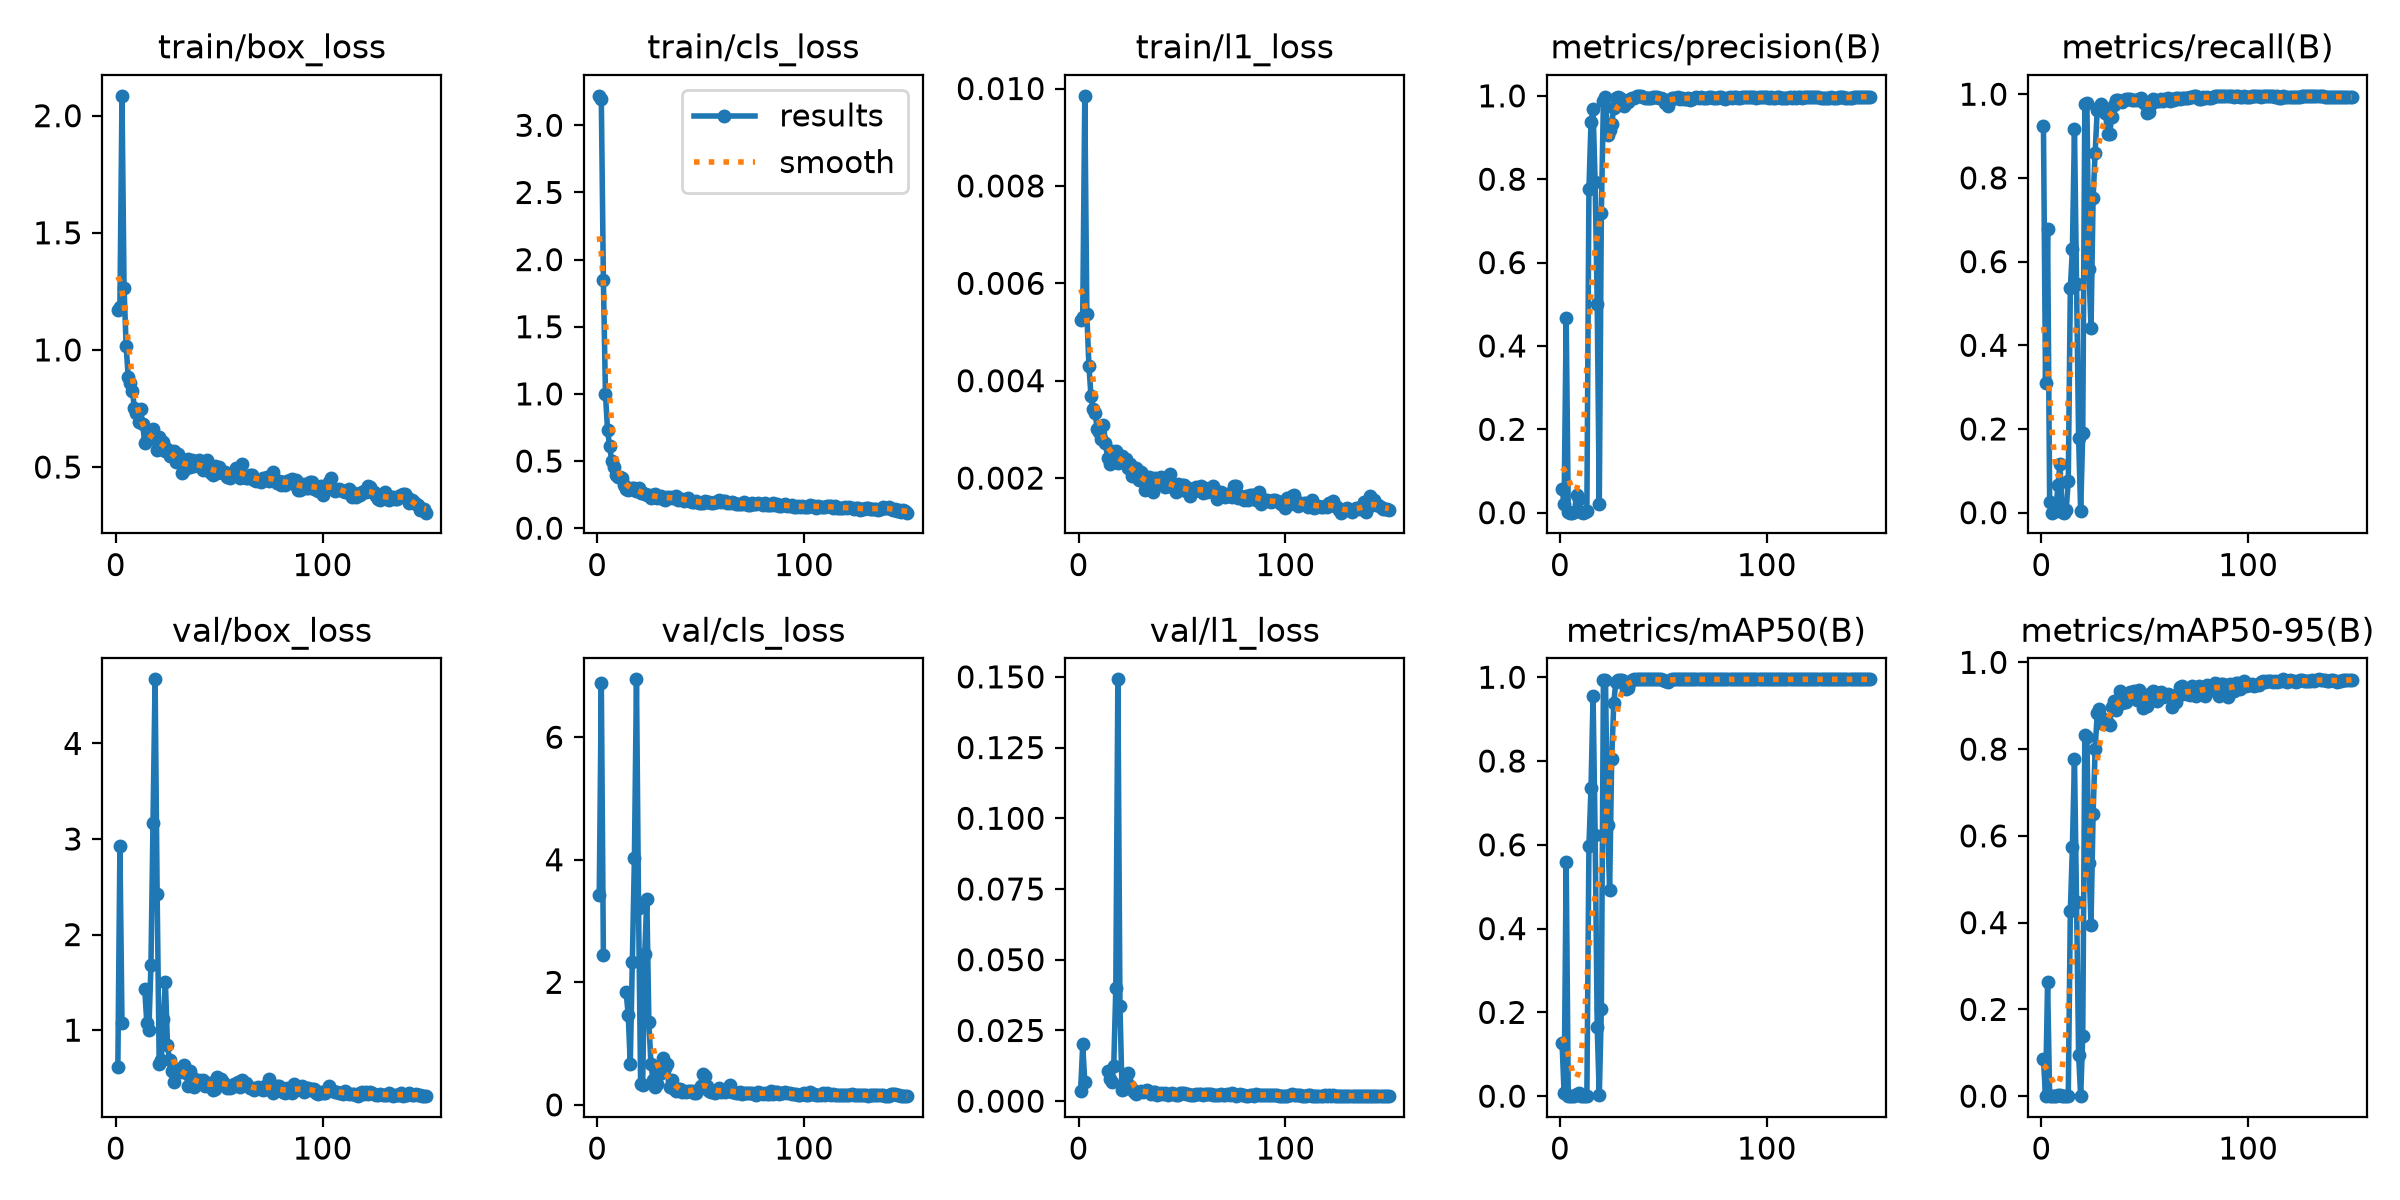

The table this chart was drawn from, first rows:
epoch, time, train/box_loss, train/cls_loss, train/l1_loss, metrics/precision(B), metrics/recall(B), metrics/mAP50(B), metrics/mAP50-95(B), val/box_loss, val/cls_loss, val/l1_loss, lr/pg0, lr/pg1, lr/pg2
1, 5.796, 1.168, 3.219, 0.00524, 0.05742, 0.9246, 0.1277, 0.0847, 0.6191, 3.427, 0.00375, 0.0005, 0.0005, 0.0005
2, 7.485, 1.184, 3.193, 0.0053, 0.02011, 0.3105, 0.00666, 0.00099, 2.925, 6.881, 0.02004, 0.001159, 0.001159, 0.001159
3, 9.118, 2.085, 1.847, 0.00985, 0.4673, 0.6786, 0.5597, 0.2624, 1.07, 2.44, 0.0068, 0.001809, 0.001809, 0.001809
4, 10.81, 1.266, 0.9986, 0.00536, 0.00158, 0.02579, 6e-05, 1e-05, nan, nan, nan, 0.00196, 0.00196, 0.00196
5, 12.44, 1.018, 0.733, 0.0043, 0, 0, 0, 0, nan, nan, nan, 0.001947, 0.001947, 0.001947
6, 14.09, 0.8847, 0.6124, 0.00369, 0.00018, 0.00298, 0, 0, nan, nan, nan, 0.001934, 0.001934, 0.001934
7, 15.71, 0.8608, 0.5037, 0.00342, 0.00057, 0.00298, 0, 0, nan, nan, nan, 0.001921, 0.001921, 0.001921
8, 17.34, 0.8266, 0.4583, 0.00334, 0.04352, 0.06647, 0.00412, 0.00216, nan, nan, nan, 0.001908, 0.001908, 0.001908
9, 18.97, 0.7537, 0.3977, 0.003, 0.03375, 0.1161, 0.00807, 0.00273, nan, nan, nan, 0.001894, 0.001894, 0.001894
10, 20.58, 0.7306, 0.3796, 0.00295, 0.00274, 0.00099, 1e-05, 0, nan, nan, nan, 0.001881, 0.001881, 0.001881
11, 22.2, 0.6933, 0.3793, 0.00281, 0, 0, 0, 0, nan, nan, nan, 0.001868, 0.001868, 0.001868
12, 23.82, 0.7458, 0.3752, 0.0031, 0.00121, 0.00694, 1e-05, 0, nan, nan, nan, 0.001855, 0.001855, 0.001855
13, 25.48, 0.6825, 0.325, 0.00272, 0.00461, 0.0754, 0.00035, 0.00019, nan, nan, nan, 0.001842, 0.001842, 0.001842
14, 27.11, 0.6038, 0.2938, 0.00241, 0.777, 0.5357, 0.5981, 0.4265, 1.43, 1.834, 0.01061, 0.001828, 0.001828, 0.001828
15, 28.81, 0.6157, 0.2828, 0.00228, 0.9366, 0.6301, 0.7361, 0.5753, 1.077, 1.47, 0.00788, 0.001815, 0.001815, 0.001815
16, 30.51, 0.6207, 0.2953, 0.00256, 0.9675, 0.916, 0.9549, 0.7776, 1.005, 0.668, 0.0068, 0.001802, 0.001802, 0.001802
17, 32.2, 0.638, 0.297, 0.00251, 0.7925, 0.5457, 0.6242, 0.4481, 1.68, 2.329, 0.01233, 0.001789, 0.001789, 0.001789
18, 33.83, 0.6616, 0.2983, 0.00256, 0.5016, 0.1786, 0.1649, 0.0953, 3.17, 4.025, 0.04007, 0.001776, 0.001776, 0.001776
19, 35.43, 0.6219, 0.2793, 0.0023, 0.01987, 0.00298, 0.00167, 0.00017, 4.67, 6.944, 0.1491, 0.001762, 0.001762, 0.001762
20, 37.07, 0.5731, 0.2996, 0.00236, 0.7198, 0.1905, 0.2075, 0.139, 2.421, 3.221, 0.03377, 0.001749, 0.001749, 0.001749
21, 38.71, 0.6281, 0.2601, 0.00246, 0.987, 0.9769, 0.9932, 0.8333, 0.6445, 0.3447, 0.004, 0.001736, 0.001736, 0.001736
22, 40.4, 0.6129, 0.262, 0.00233, 0.997, 0.9781, 0.9939, 0.8285, 0.6901, 0.3261, 0.00416, 0.001723, 0.001723, 0.001723
23, 42.04, 0.6089, 0.2534, 0.00239, 0.9072, 0.5814, 0.6471, 0.5369, 1.12, 2.466, 0.00753, 0.00171, 0.00171, 0.00171
24, 43.67, 0.569, 0.2437, 0.0022, 0.9171, 0.4405, 0.4926, 0.3957, 1.501, 3.364, 0.01004, 0.001696, 0.001696, 0.001696
25, 45.31, 0.579, 0.2459, 0.00228, 0.9327, 0.751, 0.8039, 0.6503, 0.842, 1.346, 0.00531, 0.001683, 0.001683, 0.001683
26, 46.96, 0.5468, 0.2279, 0.00205, 0.9702, 0.8601, 0.9375, 0.7996, 0.688, 0.6691, 0.00425, 0.00167, 0.00167, 0.00167
27, 48.59, 0.5562, 0.2484, 0.00213, 0.9949, 0.9626, 0.9887, 0.8825, 0.5725, 0.4034, 0.00327, 0.001657, 0.001657, 0.001657
28, 50.3, 0.5687, 0.252, 0.0022, 0.998, 0.9702, 0.9938, 0.8923, 0.4582, 0.2934, 0.00267, 0.001644, 0.001644, 0.001644
29, 51.99, 0.5225, 0.2252, 0.00196, 0.9953, 0.9762, 0.9938, 0.8733, 0.5672, 0.344, 0.00316, 0.00163, 0.00163, 0.00163
30, 53.62, 0.5568, 0.232, 0.00212, 0.9888, 0.9669, 0.9925, 0.8569, 0.5923, 0.5026, 0.00363, 0.001617, 0.001617, 0.001617
31, 55.26, 0.5406, 0.2372, 0.00207, 0.9755, 0.9554, 0.9874, 0.8642, 0.5664, 0.5119, 0.00331, 0.001604, 0.001604, 0.001604
32, 56.89, 0.4733, 0.2143, 0.00175, 0.9838, 0.9057, 0.9719, 0.8594, 0.5904, 0.7723, 0.00366, 0.001591, 0.001591, 0.001591
33, 58.55, 0.4865, 0.2066, 0.00179, 0.9857, 0.9048, 0.9735, 0.8556, 0.6351, 0.6061, 0.00391, 0.001578, 0.001578, 0.001578
34, 60.18, 0.498, 0.2337, 0.00203, 0.9919, 0.9454, 0.9888, 0.897, 0.5563, 0.6603, 0.00325, 0.001564, 0.001564, 0.001564
35, 61.86, 0.5347, 0.2338, 0.002, 0.9939, 0.9735, 0.9939, 0.9116, 0.42, 0.2853, 0.00249, 0.001551, 0.001551, 0.001551
36, 63.54, 0.5007, 0.2242, 0.00172, 0.9956, 0.9861, 0.9946, 0.8894, 0.5752, 0.4026, 0.00336, 0.001538, 0.001538, 0.001538
37, 65.16, 0.5308, 0.2353, 0.002, 0.9989, 0.9851, 0.9949, 0.9138, 0.5147, 0.2536, 0.00312, 0.001525, 0.001525, 0.001525
38, 66.85, 0.5063, 0.2419, 0.00191, 0.999, 0.9831, 0.9949, 0.9337, 0.4075, 0.2327, 0.00233, 0.001512, 0.001512, 0.001512
39, 68.53, 0.5068, 0.2107, 0.002, 1, 0.9821, 0.9949, 0.9057, 0.4331, 0.2517, 0.00247, 0.001498, 0.001498, 0.001498
40, 70.17, 0.5307, 0.2187, 0.00202, 0.9961, 0.9871, 0.9949, 0.9183, 0.4819, 0.253, 0.00295, 0.001485, 0.001485, 0.001485
41, 71.81, 0.509, 0.2203, 0.00196, 0.9938, 0.9891, 0.9949, 0.909, 0.4464, 0.2173, 0.00268, 0.001472, 0.001472, 0.001472
42, 73.45, 0.4887, 0.2033, 0.00181, 0.9937, 0.9891, 0.9949, 0.9234, 0.4756, 0.2284, 0.00288, 0.001459, 0.001459, 0.001459
43, 75.08, 0.4922, 0.2071, 0.00183, 0.996, 0.9877, 0.9949, 0.9308, 0.4161, 0.2024, 0.00234, 0.001446, 0.001446, 0.001446
44, 76.72, 0.5298, 0.2254, 0.00209, 0.996, 0.9872, 0.9949, 0.9212, 0.4291, 0.2329, 0.00252, 0.001432, 0.001432, 0.001432
45, 78.35, 0.485, 0.2035, 0.00186, 0.9969, 0.9871, 0.9949, 0.9346, 0.4482, 0.2205, 0.00276, 0.001419, 0.001419, 0.001419
46, 80.03, 0.4759, 0.1943, 0.00179, 0.998, 0.9871, 0.9949, 0.9127, 0.4224, 0.2263, 0.00249, 0.001406, 0.001406, 0.001406
47, 81.66, 0.4674, 0.1959, 0.00171, 0.9971, 0.9881, 0.9949, 0.9361, 0.3759, 0.1964, 0.00215, 0.001393, 0.001393, 0.001393
48, 83.34, 0.5054, 0.1988, 0.00188, 0.996, 0.9901, 0.995, 0.9293, 0.3878, 0.1999, 0.0022, 0.00138, 0.00138, 0.00138
49, 84.97, 0.4728, 0.1911, 0.00175, 0.9951, 0.9821, 0.9948, 0.8942, 0.5125, 0.26, 0.00306, 0.001366, 0.001366, 0.001366
50, 86.6, 0.5004, 0.19, 0.00185, 0.9919, 0.9762, 0.9945, 0.9166, 0.4825, 0.3056, 0.00281, 0.001353, 0.001353, 0.001353
51, 88.24, 0.4797, 0.1898, 0.00186, 0.9817, 0.9559, 0.9906, 0.8993, 0.4845, 0.5056, 0.00294, 0.00134, 0.00134, 0.00134
52, 89.87, 0.4764, 0.2005, 0.00173, 0.9767, 0.9564, 0.9884, 0.9109, 0.4578, 0.4734, 0.00267, 0.001327, 0.001327, 0.001327
53, 91.49, 0.4772, 0.1941, 0.0018, 0.9889, 0.9759, 0.9943, 0.9294, 0.4236, 0.306, 0.00246, 0.001314, 0.001314, 0.001314
54, 93.13, 0.4588, 0.1968, 0.00164, 0.9949, 0.9891, 0.9949, 0.9348, 0.3907, 0.2261, 0.00233, 0.0013, 0.0013, 0.0013
55, 94.76, 0.4526, 0.185, 0.00171, 0.996, 0.9852, 0.9948, 0.9325, 0.3947, 0.2154, 0.00225, 0.001287, 0.001287, 0.001287
56, 96.41, 0.4737, 0.1873, 0.00173, 0.996, 0.9841, 0.9948, 0.9111, 0.4077, 0.225, 0.00229, 0.001274, 0.001274, 0.001274
57, 98.06, 0.4789, 0.1931, 0.00182, 0.9967, 0.9841, 0.9949, 0.9183, 0.4332, 0.1937, 0.0025, 0.001261, 0.001261, 0.001261
58, 99.69, 0.4963, 0.1974, 0.00179, 0.992, 0.9876, 0.9949, 0.9315, 0.4299, 0.2207, 0.00241, 0.001248, 0.001248, 0.001248
59, 101.3, 0.4912, 0.2066, 0.00183, 0.9942, 0.9841, 0.9948, 0.9197, 0.4573, 0.2677, 0.00266, 0.001234, 0.001234, 0.001234
60, 102.9, 0.4536, 0.1956, 0.00169, 0.993, 0.9874, 0.9949, 0.9233, 0.406, 0.2091, 0.00231, 0.001221, 0.001221, 0.001221
... 90 more rows
